2-way image classification set "ClasificadorCarnes_Colaborativo" from GitHub (yefferson12355/ClasificadorCarnes_Colaborativo); label vocabulary: alpaca, llama.

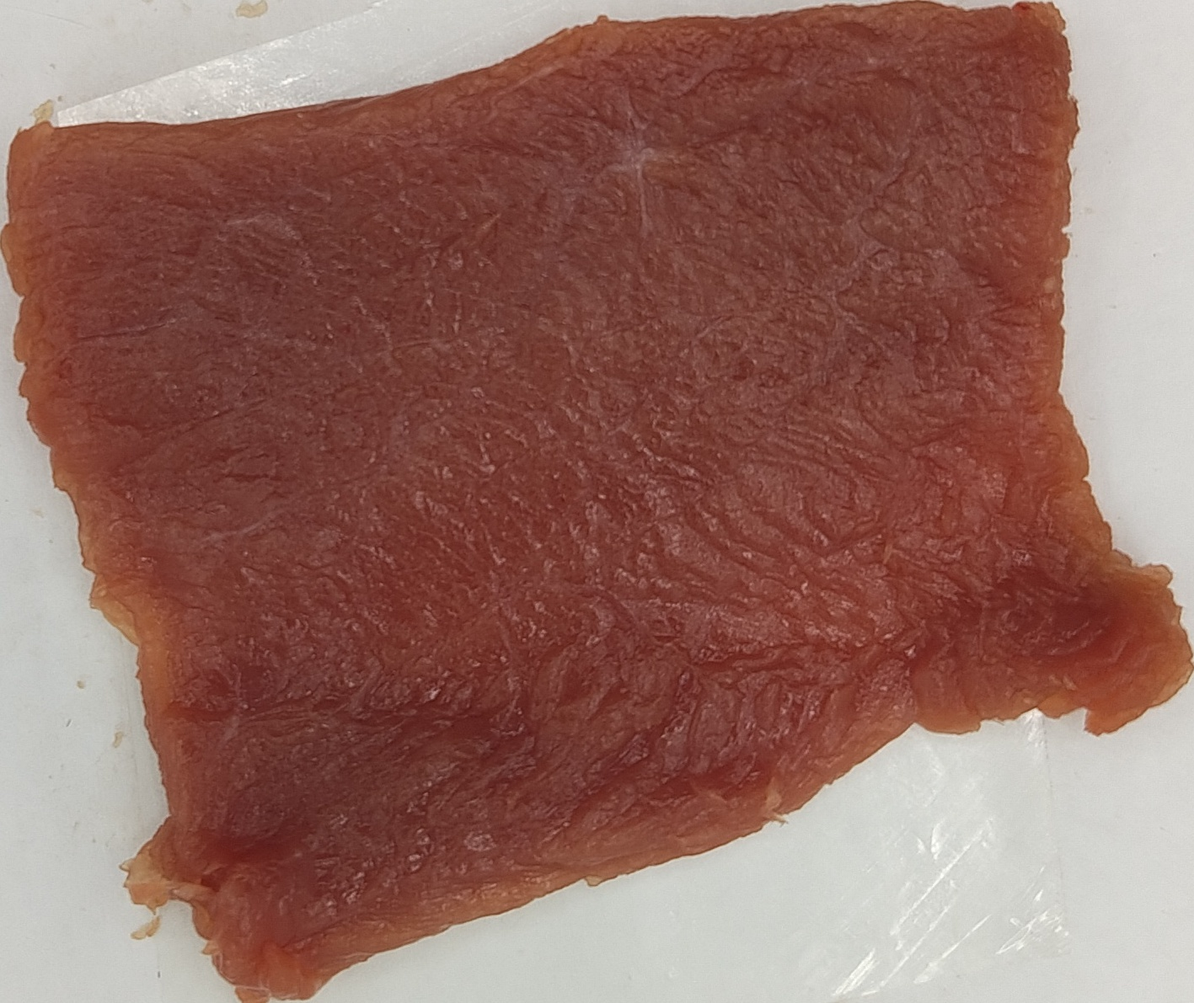
Label: alpaca

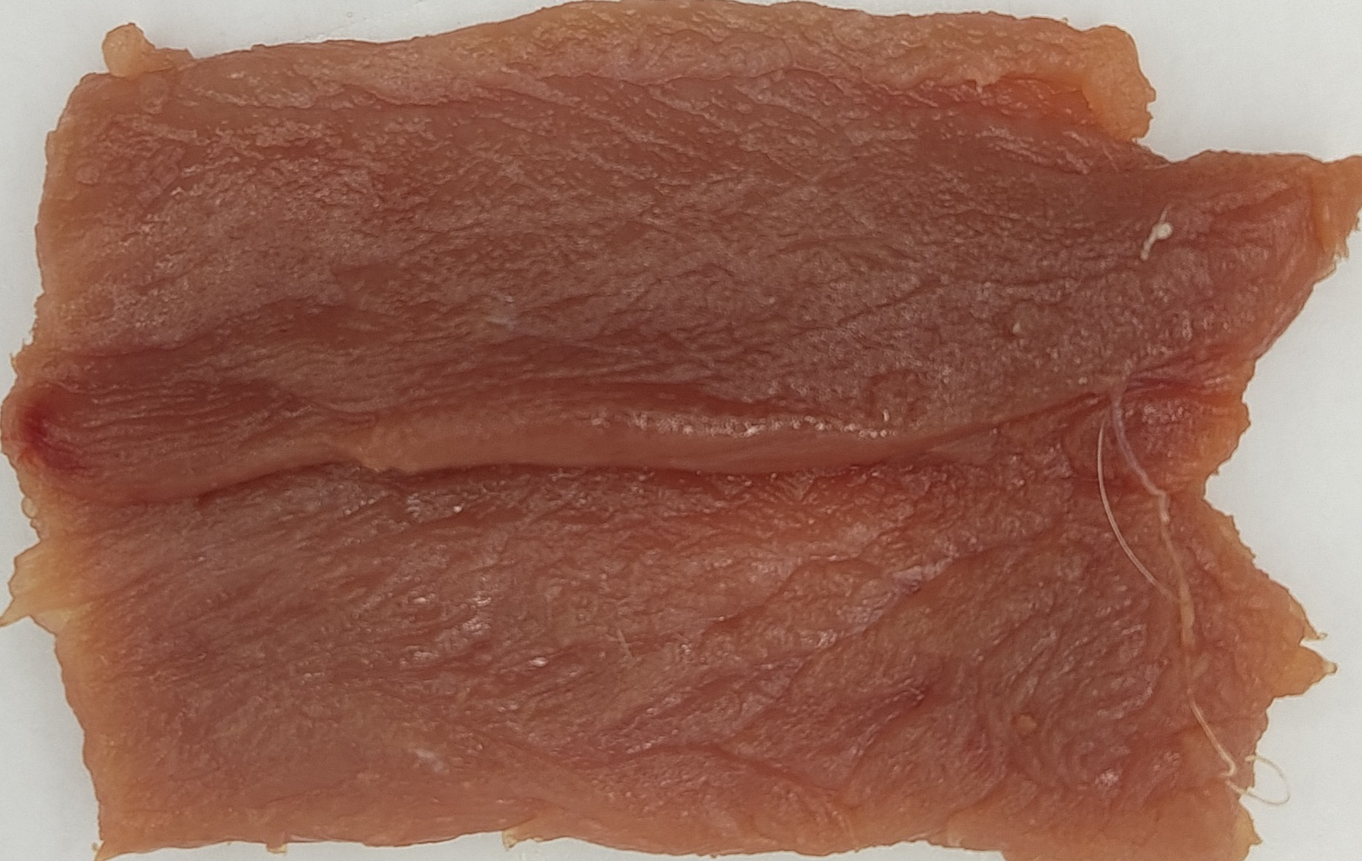
Label: alpaca

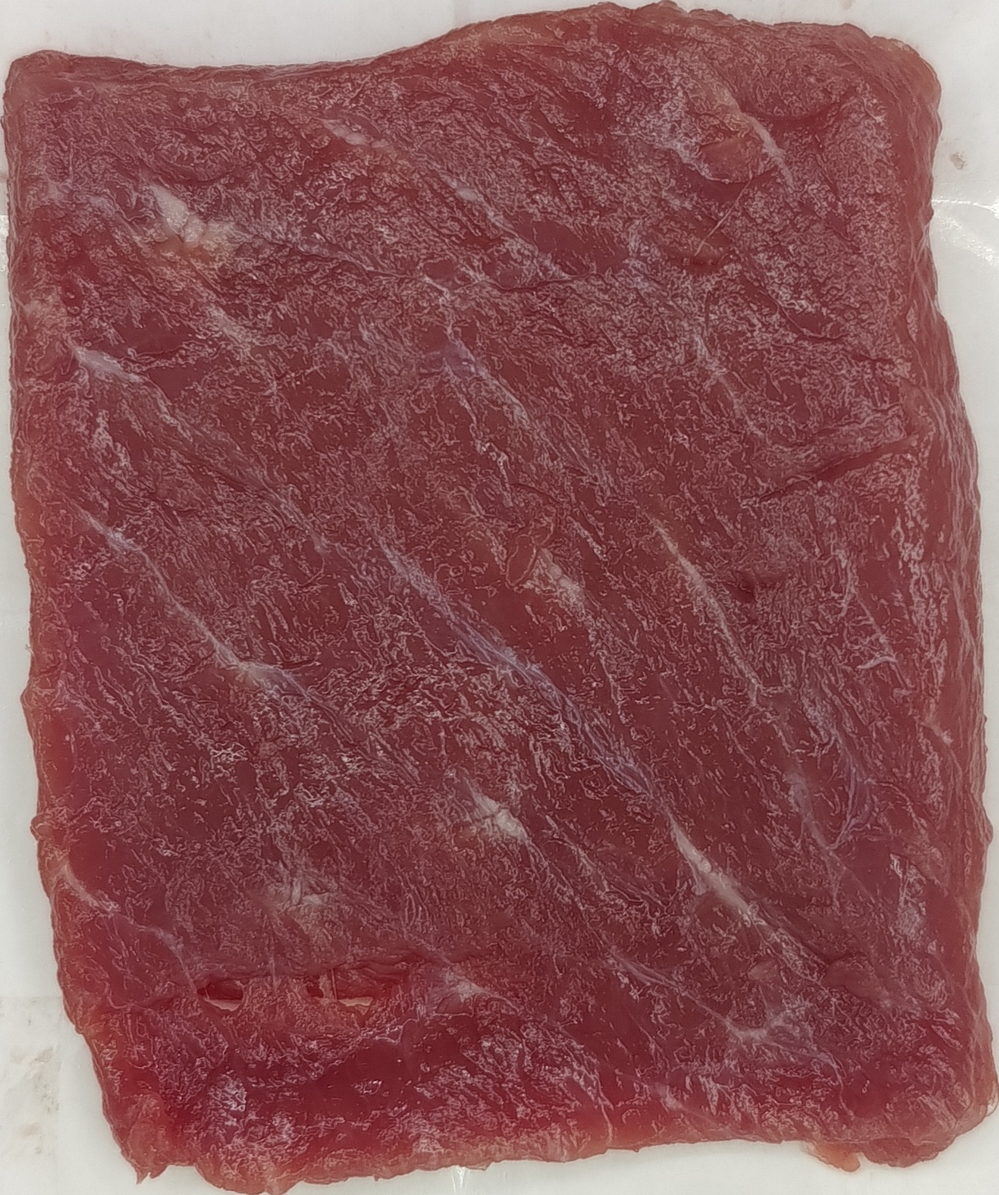
Label: llama

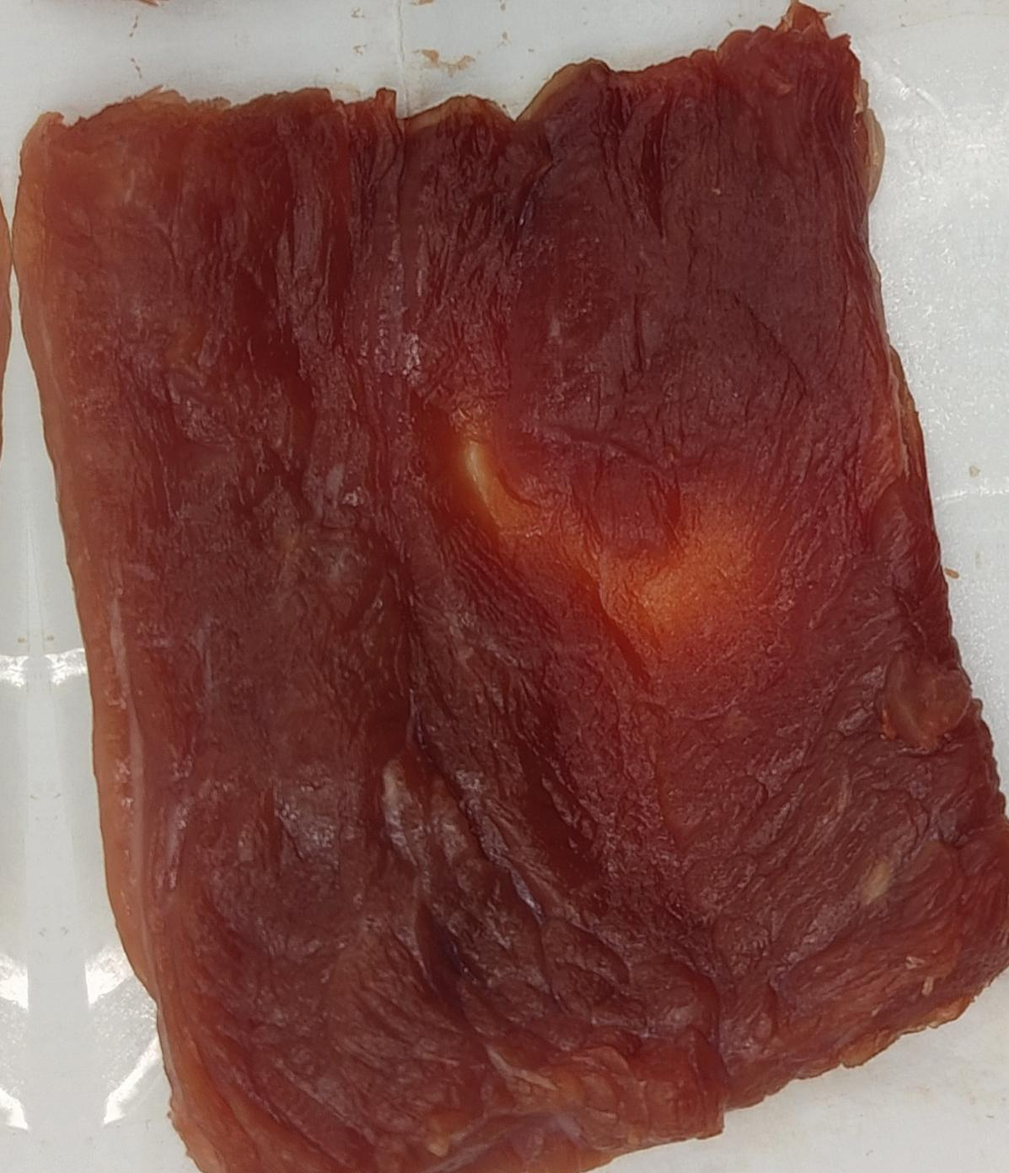
Label: llama

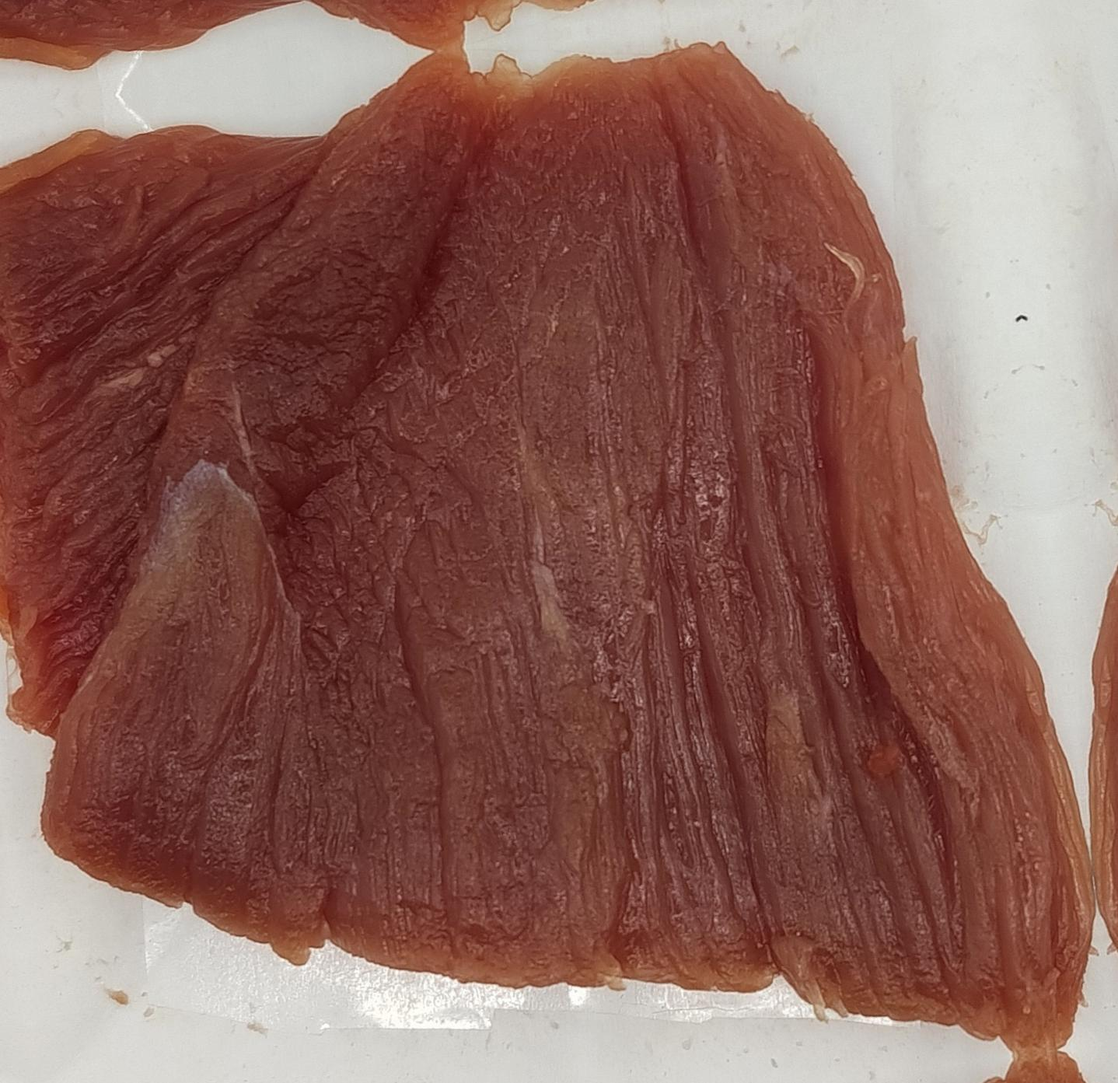
Label: llama

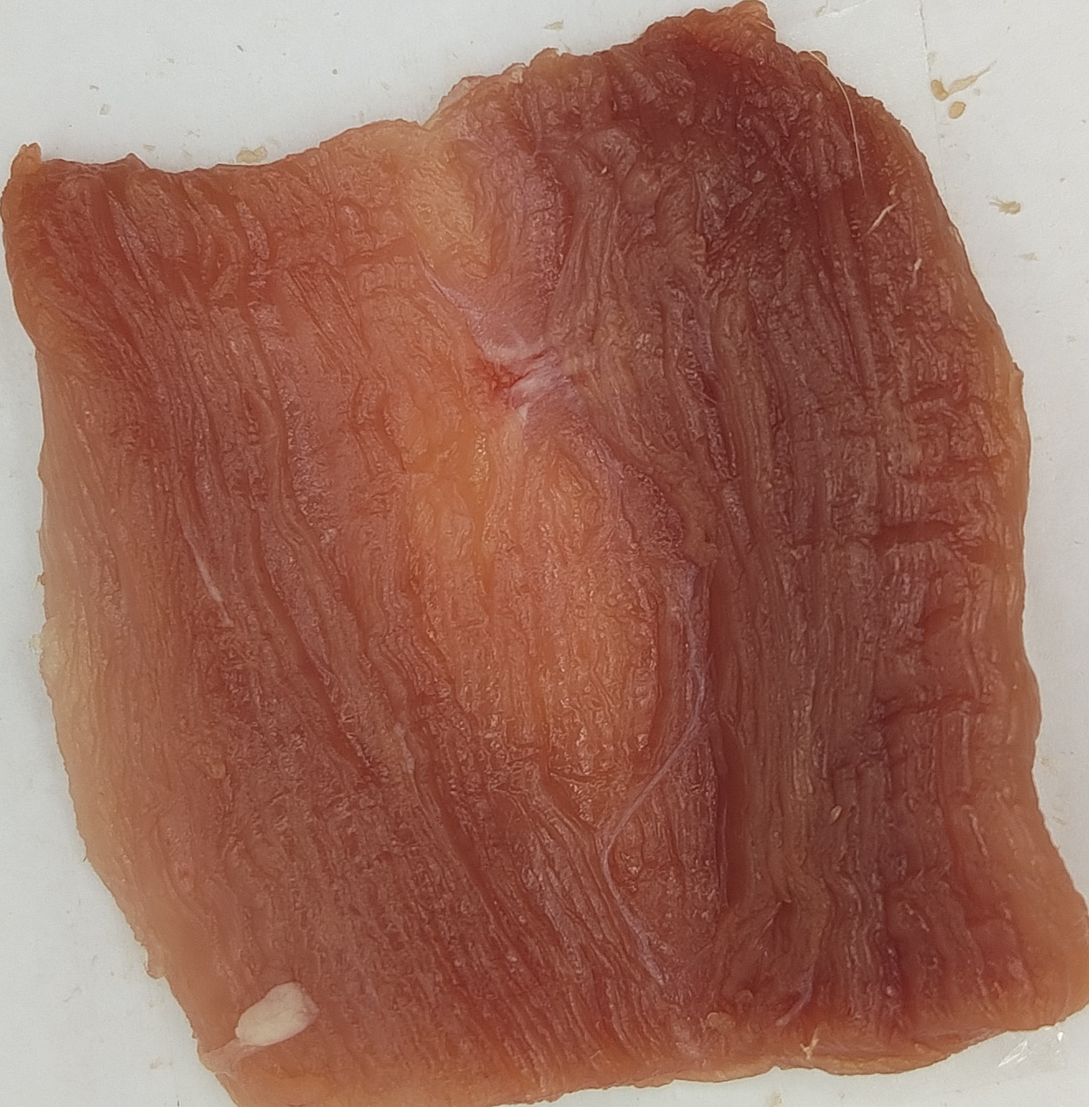
Label: alpaca
